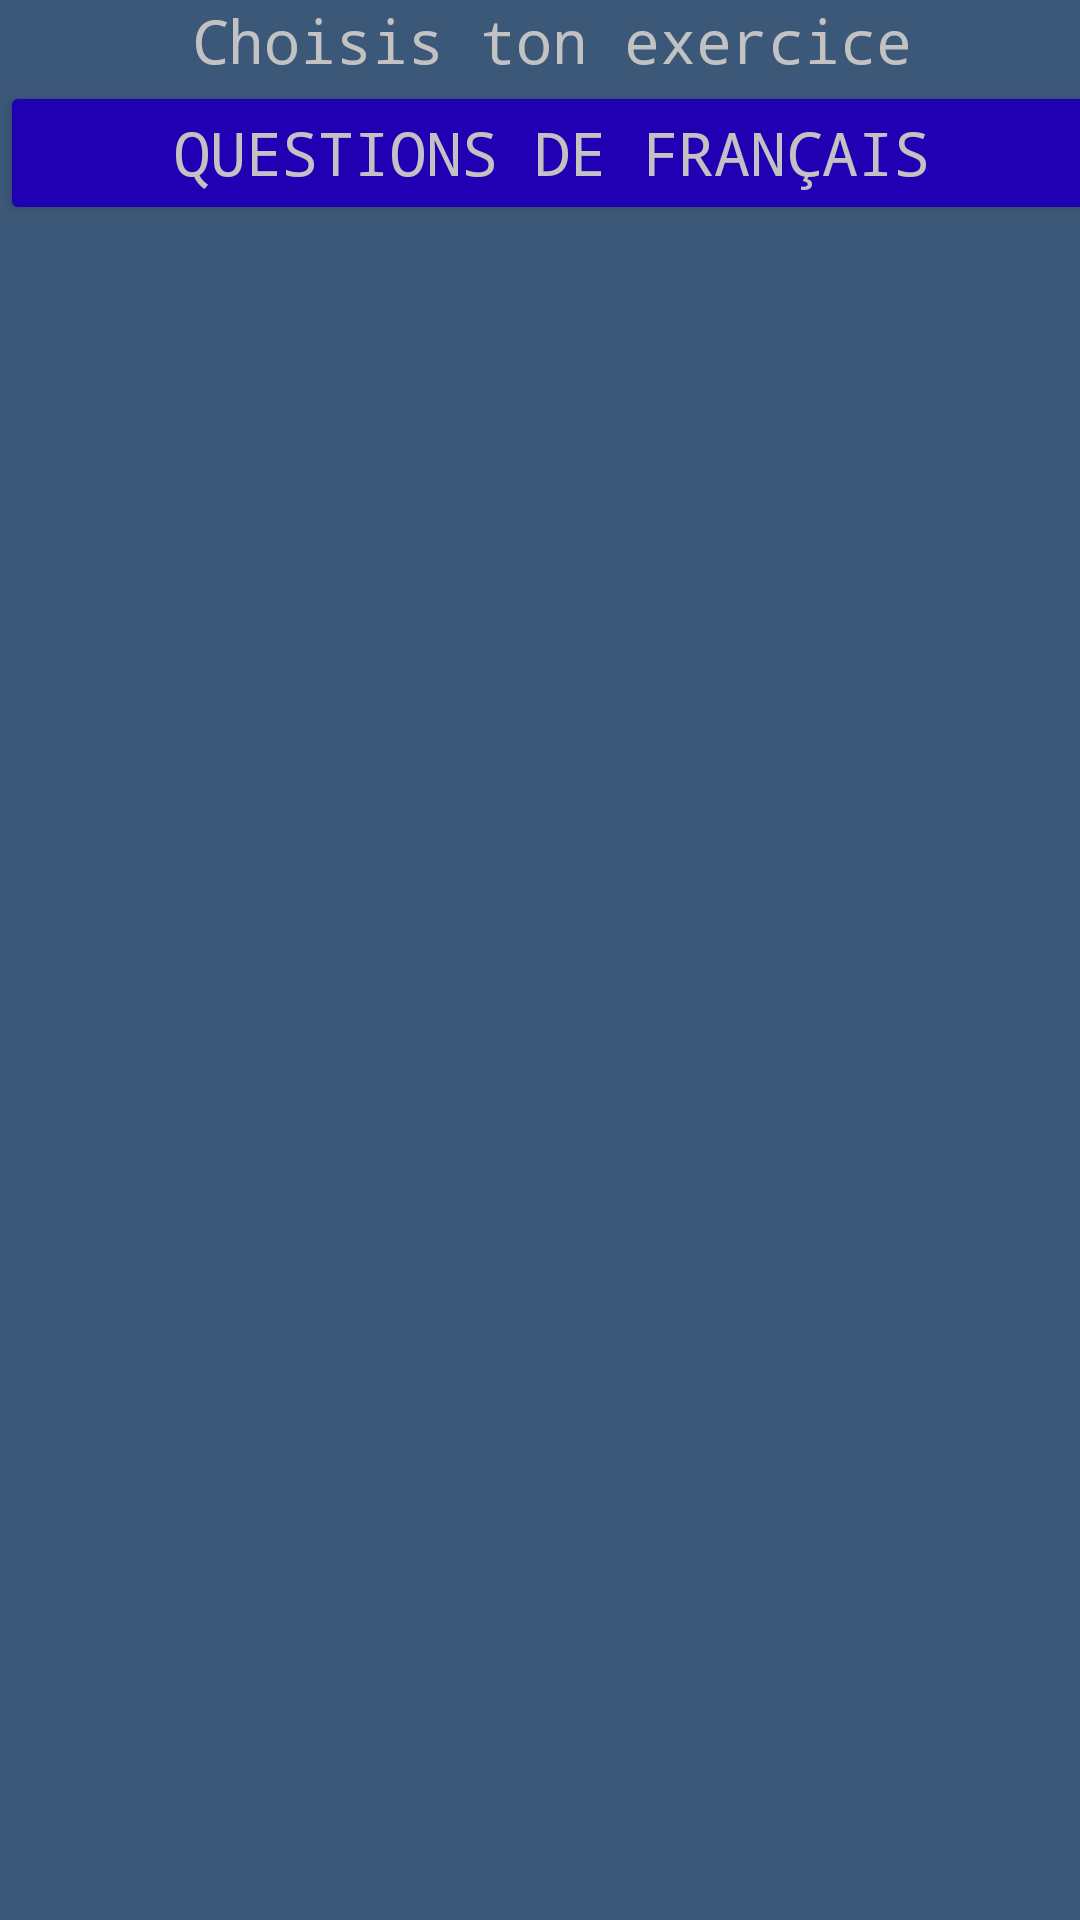

Android layout source for this screen:
<!-- AndroidManifest.xml: application theme AppTheme -->
<!-- res/layout/activity_choice_exs_fr.xml -->
<?xml version="1.0" encoding="utf-8"?>
<android.support.constraint.ConstraintLayout xmlns:android="http://schemas.android.com/apk/res/android"
    xmlns:app="http://schemas.android.com/apk/res-auto"
    xmlns:tools="http://schemas.android.com/tools"
    android:layout_width="match_parent"
    android:layout_height="match_parent"
    tools:context="com.example.jul.m4104c_projet2.ChoiceExsFrActivity">

    <LinearLayout
        android:layout_width="368dp"
        android:layout_height="495dp"
        android:orientation="vertical"
        tools:layout_editor_absoluteX="8dp"
        tools:layout_editor_absoluteY="8dp">

        <TextView
            android:id="@+id/choiceFrInstr"
            android:layout_width="match_parent"
            android:layout_height="wrap_content"
            android:text="Choisis ton exercice" />

        <Button
            android:id="@+id/choiceFrfr"
            android:layout_width="match_parent"
            android:layout_height="wrap_content"
            android:text="Questions de Français"
            android:onClick="clickFr"/>
    </LinearLayout>
</android.support.constraint.ConstraintLayout>
<!-- resources referenced by this layout -->
<resources>
  <style name="AppTheme" parent="Theme.Design.Light.NoActionBar">
          
          <item name="colorPrimary">@color/colorPrimary</item>
          <item name="colorPrimaryDark">@color/colorPrimaryDark</item>
          <item name="colorAccent">@color/colorAccent</item>
          <item name="buttonStyle">@style/m_style_buttons_base</item>
          <item name="android:fontFamily">monospace</item>
          <item name="android:colorButtonNormal">@color/colorButtonNormal</item>
          <item name="android:textViewStyle">@style/m_style_text_view_base</item>
          <item name="android:background">#3c5879</item>
          <item name="android:textColor">@color/colorButtonText</item>
          <item name="android:textColorHint">#92ffffff</item>
          <item name="android:textSize">20dp</item>
          <item name="android:textColorPrimary">@color/colorButtonText</item>
          
      </style>
  <color name="colorPrimary">#3F51B5</color>
  <color name="colorPrimaryDark">#2a3891</color>
  <color name="colorAccent">#000ac4</color>
  <style name="m_style_buttons_base" parent="Widget.AppCompat.Button">
          <item name="colorControlHighlight">@color/colorButtonClicked</item>
  
      </style>
  <color name="colorButtonNormal">#2100b4</color>
  <style name="m_style_text_view_base" parent="Base.Widget.AppCompat.TextView.SpinnerItem">
          <item name="android:gravity">center_horizontal</item>
      </style>
  <color name="colorButtonText">#c2c2c2</color>
  <color name="colorButtonClicked">#150073</color>
</resources>
